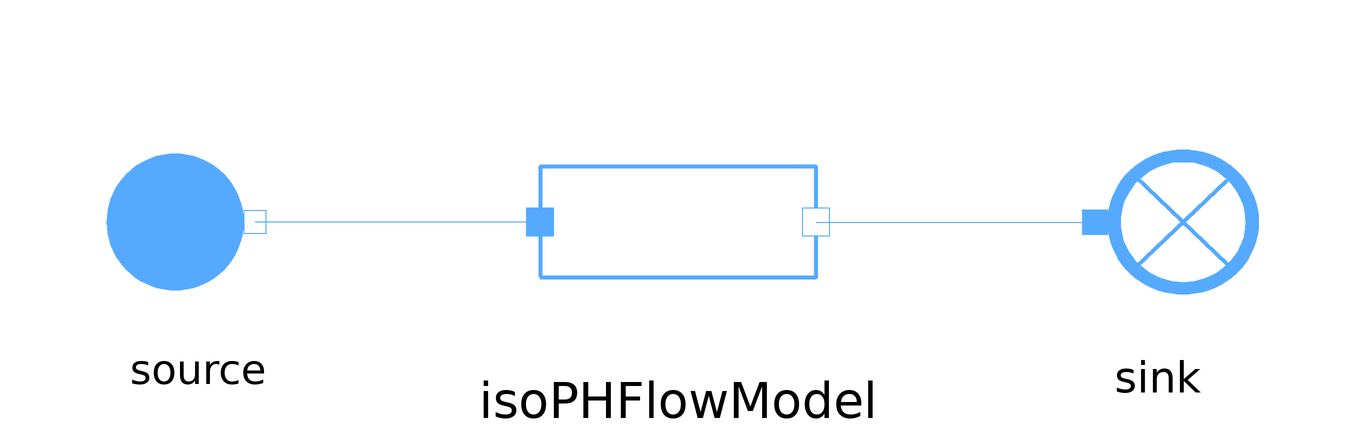

The Modelica model whose source follows is shown above as a component diagram (icons at their Placement, wires along their Line points).

model IsoPHFlowModel
  extends MetroscopeModelingLibrary.Utilities.Icons.Tests.MoistAirTestIcon;

  import MetroscopeModelingLibrary.Utilities.Units;

  // Boundary conditions
  input Units.Pressure source_P(start=1e5) "Pa";
  input Units.SpecificEnthalpy source_h(start=1e3) "J/kg";
  input Units.NegativeMassFlowRate source_Q(start=-100) "kg/s";
  input Units.Fraction source_relative_humidity(start=0.5) "1";

  MetroscopeModelingLibrary.MoistAir.BaseClasses.IsoPHFlowModel
                                                             isoPHFlowModel
                                                                       annotation (Placement(transformation(extent={{-23,-23},{23,23}})));
  .MetroscopeModelingLibrary.MoistAir.BoundaryConditions.Source source annotation (Placement(transformation(extent={{-99,-19},{-61,19}})));
  .MetroscopeModelingLibrary.MoistAir.BoundaryConditions.Sink sink annotation (Placement(transformation(extent={{59,-20},{101,20}})));
equation

  // Boundary Conditions
  source.h_out = source_h;
  source.P_out = source_P;
  source.Q_out = source_Q;
  source.relative_humidity = source_relative_humidity;

  connect(isoPHFlowModel.C_out, sink.C_in) annotation (Line(points={{23,0},{69.5,0}}, color={85,170,255}));
  connect(isoPHFlowModel.C_in, source.C_out) annotation (Line(points={{-23,0},{-70.5,0}}, color={85,170,255}));
end IsoPHFlowModel;